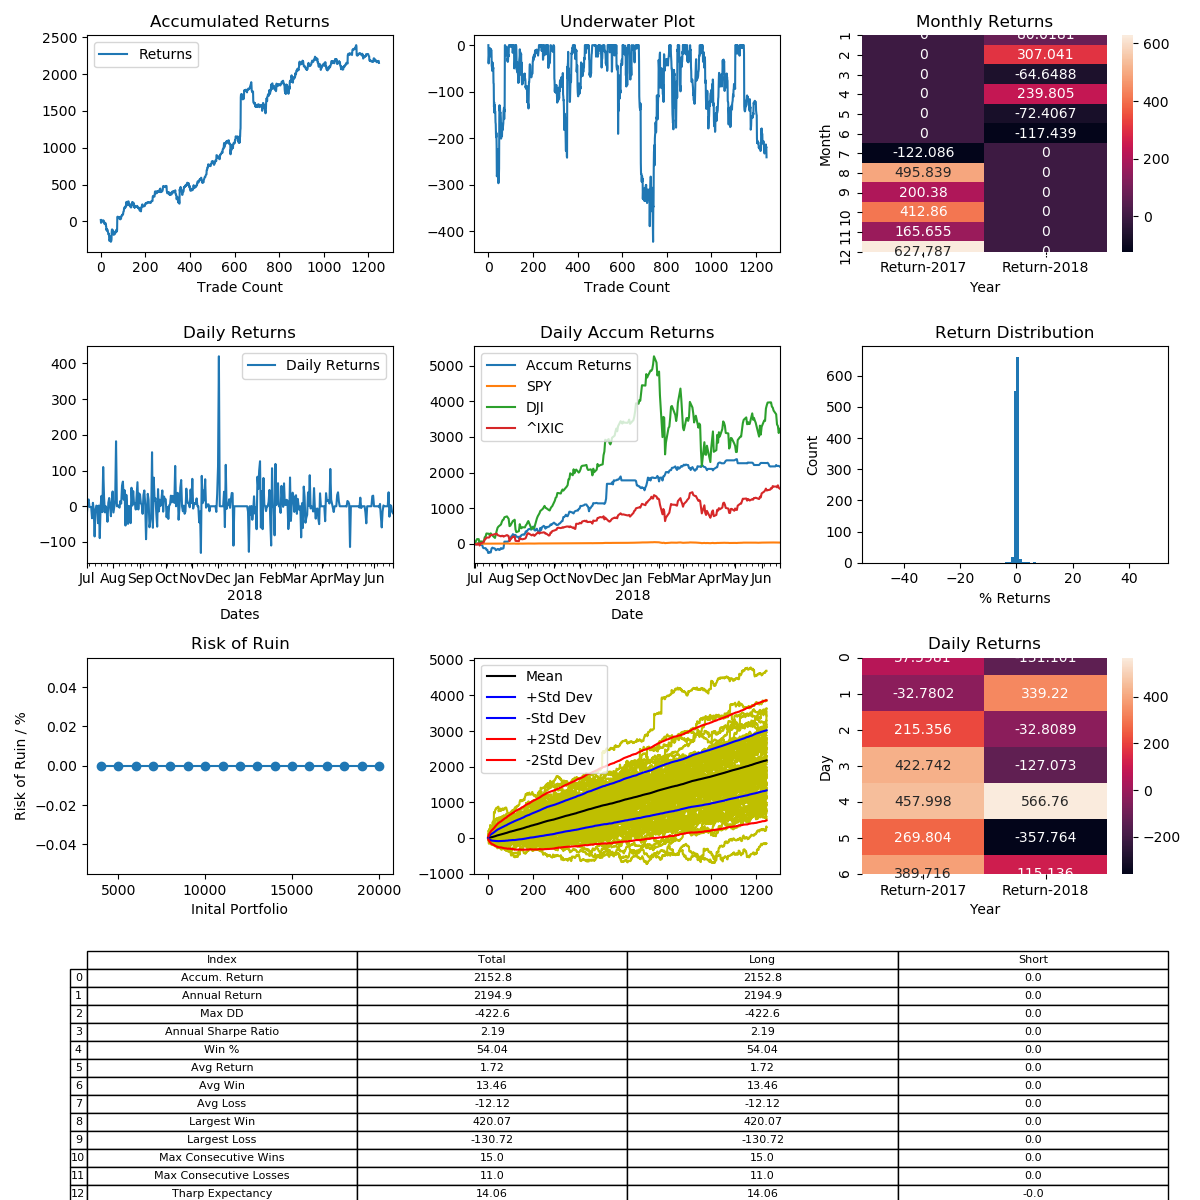

The table this chart was drawn from, first rows:
, Entry Time, Exit Time, Symbol, Direction, Entry, Exit
0, 2017-07-01 05:38:00, 2017-07-01 08:11:00, BTCUSD, LONG, 2457, 2504
1, 2017-07-01 10:51:00, 2017-07-02 04:32:00, BTCUSD, LONG, 2507, 2408
2, 2017-07-02 07:35:00, 2017-07-02 15:06:00, BTCUSD, LONG, 2435, 2453
3, 2017-07-02 21:08:00, 2017-07-02 23:40:00, BTCUSD, LONG, 2503, 2530
4, 2017-07-03 00:18:00, 2017-07-03 00:37:00, BTCUSD, LONG, 2511, 2499
5, 2017-07-03 04:25:00, 2017-07-03 06:52:00, BTCUSD, LONG, 2493, 2499
6, 2017-07-03 12:02:00, 2017-07-03 15:15:00, BTCUSD, LONG, 2502, 2548
7, 2017-07-03 20:17:00, 2017-07-03 23:50:00, BTCUSD, LONG, 2553, 2550
8, 2017-07-04 06:59:00, 2017-07-04 13:29:00, BTCUSD, LONG, 2626, 2622
9, 2017-07-04 19:04:00, 2017-07-04 21:32:00, BTCUSD, LONG, 2587, 2585
10, 2017-07-05 04:59:00, 2017-07-05 07:10:00, BTCUSD, LONG, 2565, 2561
11, 2017-07-05 11:57:00, 2017-07-05 17:17:00, BTCUSD, LONG, 2572, 2579
12, 2017-07-05 20:29:00, 2017-07-06 04:41:00, BTCUSD, LONG, 2615, 2606
13, 2017-07-06 15:40:00, 2017-07-06 17:18:00, BTCUSD, LONG, 2587, 2591
14, 2017-07-06 22:23:00, 2017-07-07 04:43:00, BTCUSD, LONG, 2602, 2593
15, 2017-07-07 04:49:00, 2017-07-07 13:52:00, BTCUSD, LONG, 2595, 2515
16, 2017-07-07 22:41:00, 2017-07-07 23:09:00, BTCUSD, LONG, 2479, 2472
17, 2017-07-08 07:23:00, 2017-07-08 07:48:00, BTCUSD, LONG, 2522, 2501
18, 2017-07-08 07:54:00, 2017-07-08 11:03:00, BTCUSD, LONG, 2501, 2518
19, 2017-07-08 12:46:00, 2017-07-09 10:39:00, BTCUSD, LONG, 2529, 2558
20, 2017-07-09 16:13:00, 2017-07-09 20:45:00, BTCUSD, LONG, 2556, 2539
21, 2017-07-09 22:17:00, 2017-07-09 23:21:00, BTCUSD, LONG, 2531, 2512
22, 2017-07-09 23:48:00, 2017-07-10 07:27:00, BTCUSD, LONG, 2505, 2514
23, 2017-07-10 12:42:00, 2017-07-10 14:29:00, BTCUSD, LONG, 2483, 2399
24, 2017-07-10 17:24:00, 2017-07-10 18:06:00, BTCUSD, LONG, 2417, 2415
25, 2017-07-10 21:00:00, 2017-07-11 06:51:00, BTCUSD, LONG, 2389, 2270
26, 2017-07-11 11:16:00, 2017-07-11 13:19:00, BTCUSD, LONG, 2372, 2396
27, 2017-07-11 13:25:00, 2017-07-11 22:30:00, BTCUSD, LONG, 2396, 2341
28, 2017-07-12 07:45:00, 2017-07-12 09:56:00, BTCUSD, LONG, 2308, 2336
29, 2017-07-12 11:09:00, 2017-07-12 13:54:00, BTCUSD, LONG, 2333, 2343
30, 2017-07-13 00:53:00, 2017-07-13 22:28:00, BTCUSD, LONG, 2381, 2346
31, 2017-07-14 01:26:00, 2017-07-14 06:15:00, BTCUSD, LONG, 2325, 2326
32, 2017-07-14 09:07:00, 2017-07-14 12:51:00, BTCUSD, LONG, 2338, 2285
33, 2017-07-14 13:15:00, 2017-07-14 15:32:00, BTCUSD, LONG, 2277, 2269
34, 2017-07-14 15:49:00, 2017-07-15 00:32:00, BTCUSD, LONG, 2257, 2209
35, 2017-07-15 08:03:00, 2017-07-15 12:13:00, BTCUSD, LONG, 2065, 2050
36, 2017-07-15 16:18:00, 2017-07-15 19:47:00, BTCUSD, LONG, 2067, 2087
37, 2017-07-16 04:28:00, 2017-07-16 08:59:00, BTCUSD, LONG, 2018, 1961
38, 2017-07-16 10:36:00, 2017-07-16 13:02:00, BTCUSD, LONG, 1907, 1784
39, 2017-07-16 16:04:00, 2017-07-16 18:22:00, BTCUSD, LONG, 1890, 1897
40, 2017-07-17 01:36:00, 2017-07-17 02:25:00, BTCUSD, LONG, 1961, 1962
41, 2017-07-17 05:31:00, 2017-07-17 05:32:00, BTCUSD, LONG, 1969, 1969
42, 2017-07-18 10:30:00, 2017-07-18 18:23:00, BTCUSD, LONG, 2230, 2350
43, 2017-07-18 18:55:00, 2017-07-19 01:50:00, BTCUSD, LONG, 2352, 2293
44, 2017-07-19 09:04:00, 2017-07-19 13:51:00, BTCUSD, LONG, 2365, 2290
45, 2017-07-19 19:21:00, 2017-07-19 19:51:00, BTCUSD, LONG, 2255, 2218
46, 2017-07-19 20:48:00, 2017-07-19 22:03:00, BTCUSD, LONG, 2251, 2265
47, 2017-07-19 23:01:00, 2017-07-20 00:12:00, BTCUSD, LONG, 2264, 2277
48, 2017-07-20 00:51:00, 2017-07-20 07:49:00, BTCUSD, LONG, 2276, 2320
49, 2017-07-20 11:33:00, 2017-07-21 05:18:00, BTCUSD, LONG, 2465, 2736
50, 2017-07-21 18:21:00, 2017-07-22 07:56:00, BTCUSD, LONG, 2699, 2769
51, 2017-07-22 09:14:00, 2017-07-22 13:30:00, BTCUSD, LONG, 2797, 2763
52, 2017-07-22 17:08:00, 2017-07-22 17:48:00, BTCUSD, LONG, 2814, 2840
53, 2017-07-23 01:32:00, 2017-07-23 05:16:00, BTCUSD, LONG, 2847, 2808
54, 2017-07-24 07:43:00, 2017-07-24 09:14:00, BTCUSD, LONG, 2755, 2760
55, 2017-07-24 09:25:00, 2017-07-24 23:09:00, BTCUSD, LONG, 2769, 2758
56, 2017-07-25 00:41:00, 2017-07-25 02:51:00, BTCUSD, LONG, 2779, 2753
57, 2017-07-25 11:40:00, 2017-07-26 07:07:00, BTCUSD, LONG, 2573, 2461
58, 2017-07-26 07:35:00, 2017-07-26 22:49:00, BTCUSD, LONG, 2471, 2495
59, 2017-07-28 03:06:00, 2017-07-29 08:51:00, BTCUSD, LONG, 2680, 2741
... 1,189 more rows
